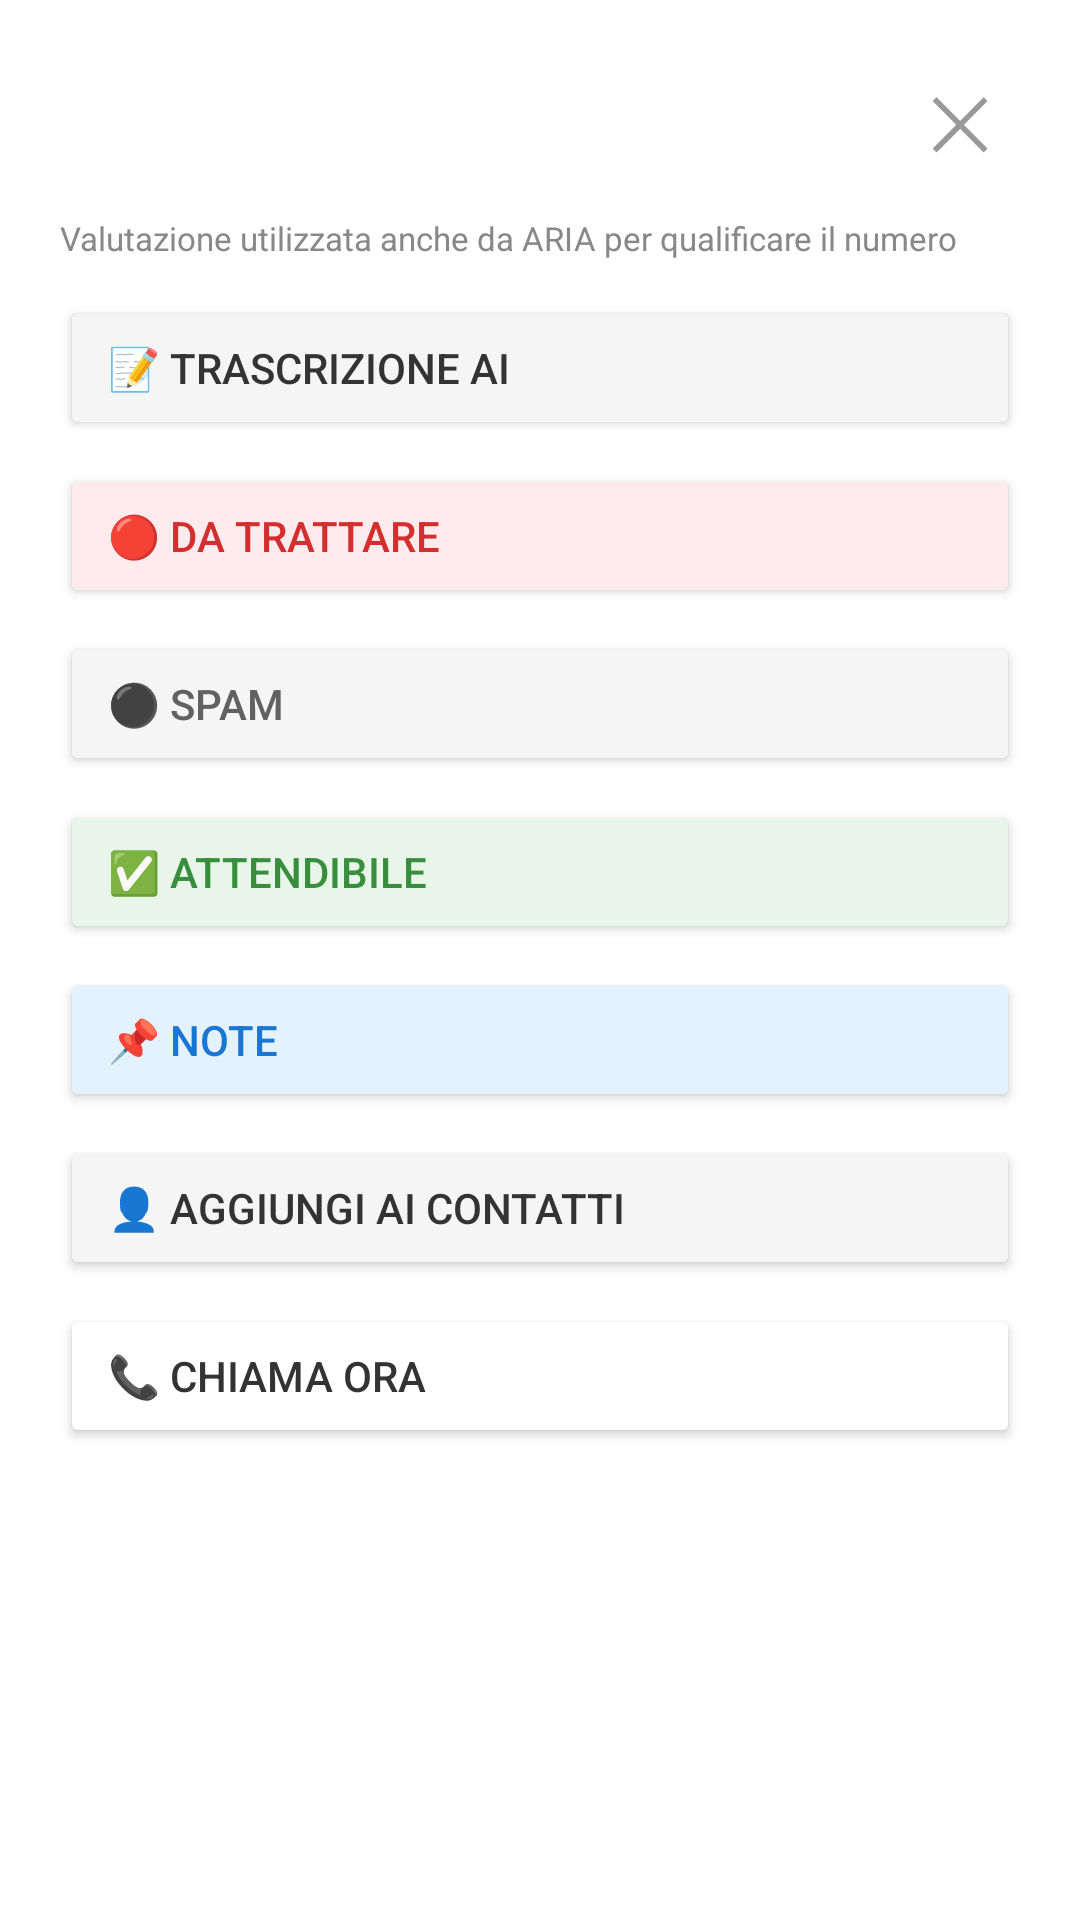

The Android layout XML behind this screen, and the referenced resources:
<!-- AndroidManifest.xml: application theme Theme.StoppAI -->
<!-- res/layout/bottom_sheet_call_actions.xml -->
<?xml version="1.0" encoding="utf-8"?>
<LinearLayout xmlns:android="http://schemas.android.com/apk/res/android"
    android:layout_width="match_parent"
    android:layout_height="wrap_content"
    android:orientation="vertical"
    android:padding="20dp"
    android:background="#FFFFFF">

    
    <RelativeLayout
        android:layout_width="match_parent"
        android:layout_height="wrap_content"
        android:layout_marginBottom="12dp">

        <LinearLayout
            android:layout_width="wrap_content"
            android:layout_height="wrap_content"
            android:orientation="horizontal"
            android:layout_centerVertical="true"
            android:layout_alignParentStart="true"
            android:layout_toStartOf="@+id/btn_close_bs">

            <View
                android:id="@+id/view_current_status_badge"
                android:layout_width="16dp"
                android:layout_height="16dp"
                android:layout_gravity="center_vertical"
                android:background="@drawable/shape_badge_status_red" />

            <TextView
                android:id="@+id/txt_title_number"
                android:layout_width="wrap_content"
                android:layout_height="wrap_content"
                android:textSize="20sp"
                android:textStyle="bold"
                android:textColor="#333333"
                android:layout_marginStart="10dp"
                android:ellipsize="end"
                android:singleLine="true" />
        </LinearLayout>

        <TextView
            android:id="@+id/btn_close_bs"
            android:layout_width="40dp"
            android:layout_height="40dp"
            android:layout_alignParentEnd="true"
            android:text="✕"
            android:textSize="24sp"
            android:textColor="#999999"
            android:gravity="center"
            android:background="?attr/selectableItemBackgroundBorderless" />
    </RelativeLayout>

    <TextView
        android:layout_width="match_parent"
        android:layout_height="wrap_content"
        android:text="Valutazione utilizzata anche da ARIA per qualificare il numero"
        android:textSize="11sp"
        android:textColor="#888888"
        android:layout_marginBottom="12dp" />

    
    <LinearLayout
        android:id="@+id/layout_sms_response"
        android:layout_width="match_parent"
        android:layout_height="wrap_content"
        android:orientation="vertical"
        android:background="#F9F9F9"
        android:padding="12dp"
        android:layout_marginBottom="16dp"
        android:visibility="gone">
        
        <TextView
            android:layout_width="wrap_content"
            android:layout_height="wrap_content"
            android:text="💬 RISPOSTA SMS"
            android:textSize="10sp"
            android:textStyle="bold"
            android:textColor="#388E3C"
            android:layout_marginBottom="4dp" />
            
        <TextView
            android:id="@+id/txt_sms_response_content"
            android:layout_width="match_parent"
            android:layout_height="wrap_content"
            android:text="Nessuna risposta ancora"
            android:textSize="14sp"
            android:textColor="#333333"
            android:fontStyle="italic" />
    </LinearLayout>

    
    <Button
        android:id="@+id/btn_ai_transcription"
        android:layout_width="match_parent"
        android:layout_height="wrap_content"
        android:text="📝 TRASCRIZIONE AI"
        android:gravity="start|center_vertical"
        android:paddingStart="16dp"
        android:backgroundTint="#F5F5F5"
        android:textColor="#333333"
        android:layout_marginBottom="8dp" />

    <Button
        android:id="@+id/btn_da_trattare"
        android:layout_width="match_parent"
        android:layout_height="wrap_content"
        android:text="🔴 DA TRATTARE"
        android:gravity="start|center_vertical"
        android:paddingStart="16dp"
        android:backgroundTint="#FFEBEE"
        android:textColor="#D32F2F"
        android:layout_marginBottom="8dp" />

    <Button
        android:id="@+id/btn_spam"
        android:layout_width="match_parent"
        android:layout_height="wrap_content"
        android:text="⚫ SPAM"
        android:gravity="start|center_vertical"
        android:paddingStart="16dp"
        android:backgroundTint="#F5F5F5"
        android:textColor="#616161"
        android:layout_marginBottom="8dp" />

    <Button
        android:id="@+id/btn_attendibile"
        android:layout_width="match_parent"
        android:layout_height="wrap_content"
        android:text="✅ ATTENDIBILE"
        android:gravity="start|center_vertical"
        android:paddingStart="16dp"
        android:backgroundTint="#E8F5E9"
        android:textColor="#388E3C"
        android:layout_marginBottom="8dp" />

    <Button
        android:id="@+id/btn_note"
        android:layout_width="match_parent"
        android:layout_height="wrap_content"
        android:text="📌 NOTE"
        android:gravity="start|center_vertical"
        android:paddingStart="16dp"
        android:backgroundTint="#E3F2FD"
        android:textColor="#1976D2"
        android:layout_marginBottom="8dp" />

    <Button
        android:id="@+id/btn_add_contact"
        android:layout_width="match_parent"
        android:layout_height="wrap_content"
        android:text="👤 AGGIUNGI AI CONTATTI"
        android:gravity="start|center_vertical"
        android:paddingStart="16dp"
        android:backgroundTint="#F5F5F5"
        android:textColor="#333333"
        android:layout_marginBottom="8dp" />

    <Button
        android:id="@+id/btn_call_now"
        android:layout_width="match_parent"
        android:layout_height="wrap_content"
        android:text="📞 CHIAMA ORA"
        android:gravity="start|center_vertical"
        android:paddingStart="16dp"
        android:backgroundTint="#FFFFFF"
        android:textColor="#333333"
        android:layout_marginBottom="12dp" />

</LinearLayout>
<!-- resources referenced by this layout -->
<resources>
  <style name="Theme.StoppAI" parent="Theme.Material3.Light.NoActionBar">
      </style>
</resources>
